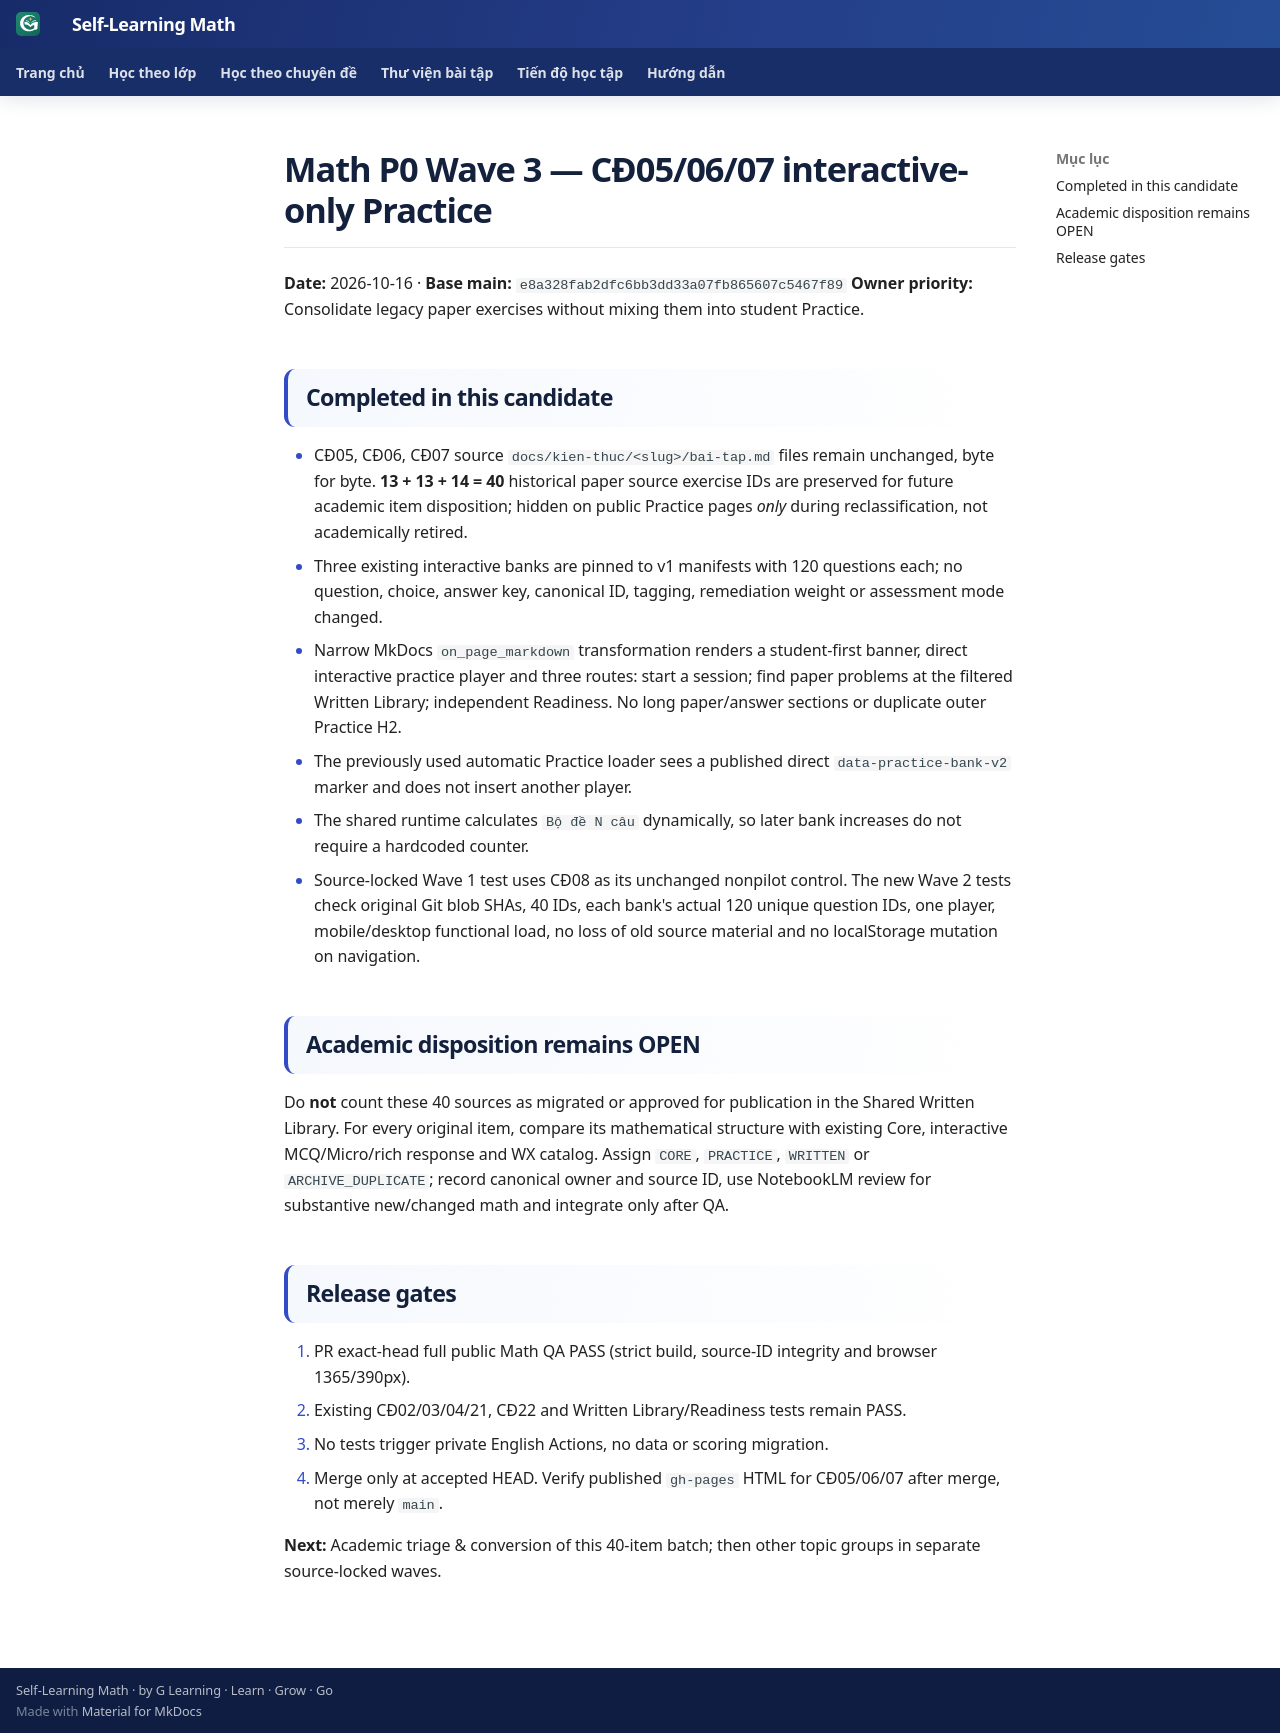

repository: TMA2015/roadmap-toan-thcs · page: collaboration/math-ct05-07-interactive-only-wave3-20261016/index.html · generator: mkdocs

# Math P0 Wave 3 — CĐ05/06/07 interactive-only Practice

**Date:** 2026-10-16 · **Base main:** `e8a328fab2dfc6bb3dd33a07fb865607c5467f89`
**Owner priority:** Consolidate legacy paper exercises without mixing them into student Practice.

## Completed in this candidate

- CĐ05, CĐ06, CĐ07 source `docs/kien-thuc/<slug>/bai-tap.md` files remain unchanged, byte for byte. **13 + 13 + 14 = 40** historical paper source exercise IDs are preserved for future academic item disposition; hidden on public Practice pages *only* during reclassification, not academically retired.
- Three existing interactive banks are pinned to v1 manifests with 120 questions each; no question, choice, answer key, canonical ID, tagging, remediation weight or assessment mode changed.
- Narrow MkDocs `on_page_markdown` transformation renders a student-first banner, direct interactive practice player and three routes: start a session; find paper problems at the filtered Written Library; independent Readiness. No long paper/answer sections or duplicate outer Practice H2.
- The previously used automatic Practice loader sees a published direct `data-practice-bank-v2` marker and does not insert another player.
- The shared runtime calculates `Bộ đề N câu` dynamically, so later bank increases do not require a hardcoded counter.
- Source-locked Wave 1 test uses CĐ08 as its unchanged nonpilot control. The new Wave 2 tests check original Git blob SHAs, 40 IDs, each bank's actual 120 unique question IDs, one player, mobile/desktop functional load, no loss of old source material and no localStorage mutation on navigation.

## Academic disposition remains OPEN

Do **not** count these 40 sources as migrated or approved for publication in the Shared Written Library. For every original item, compare its mathematical structure with existing Core, interactive MCQ/Micro/rich response and WX catalog. Assign `CORE`, `PRACTICE`, `WRITTEN` or `ARCHIVE_DUPLICATE`; record canonical owner and source ID, use NotebookLM review for substantive new/changed math and integrate only after QA.

## Release gates

1. PR exact-head full public Math QA PASS (strict build, source-ID integrity and browser 1365/390px).
2. Existing CĐ02/03/04/21, CĐ22 and Written Library/Readiness tests remain PASS.
3. No tests trigger private English Actions, no data or scoring migration.
4. Merge only at accepted HEAD. Verify published `gh-pages` HTML for CĐ05/06/07 after merge, not merely `main`.

**Next:** Academic triage & conversion of this 40-item batch; then other topic groups in separate source-locked waves.
